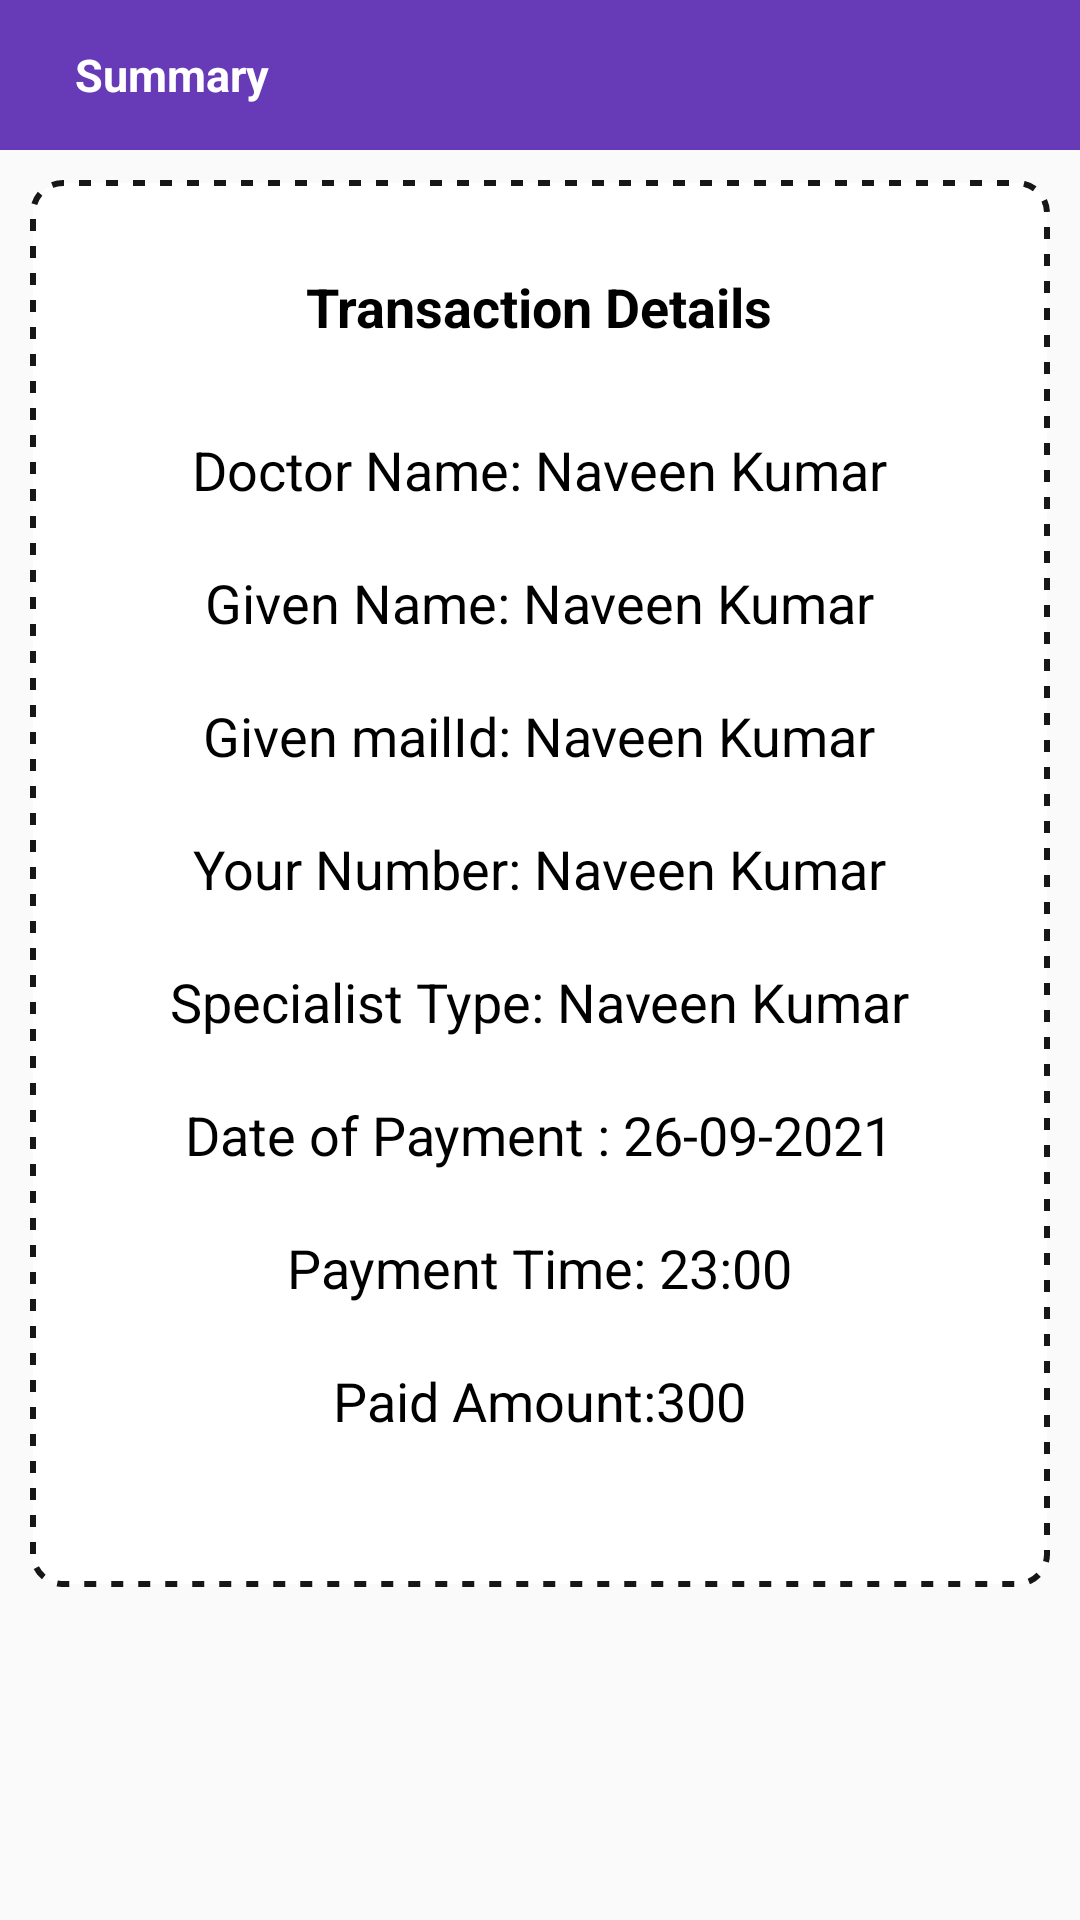

Android layout source for this screen:
<!-- AndroidManifest.xml: application theme AppTheme -->
<!-- res/layout/activity_dispalying_paymert.xml -->
<?xml version="1.0" encoding="utf-8"?>
<RelativeLayout android:layout_height="match_parent"
    android:layout_width="match_parent"
    xmlns:android="http://schemas.android.com/apk/res/android"
    xmlns:tools="http://schemas.android.com/tools"
    tools:context=".DispalyingPaymert">
    <include layout="@layout/head"
        android:id="@+id/hed"/>
    <LinearLayout
        android:layout_width="match_parent"
        android:layout_height="wrap_content"
 android:layout_centerInParent="true"
        android:gravity="center" android:orientation="vertical"
        android:background="@drawable/dotted_line"
        android:layout_margin="10dp"
         android:layout_below="@id/hed">
        <TextView
            android:layout_width="wrap_content"
            android:layout_height="wrap_content"
            android:layout_marginTop="30dp"
            android:text="Transaction Details"
            android:textStyle="bold"
            android:textSize="18sp"
            android:textColor="@android:color/black"

            />
        <TextView
            android:layout_width="wrap_content"
            android:layout_height="wrap_content"
            android:layout_marginTop="30dp"
            android:id="@+id/dnme"
            android:text="Doctor Name: Naveen Kumar"
            android:textSize="18sp"
            android:textColor="@android:color/black"

            />
        <TextView
            android:layout_width="wrap_content"
            android:layout_height="wrap_content"
            android:layout_marginTop="20dp"
            android:text="Given Name: Naveen Kumar"
            android:textSize="18sp"
            android:id="@+id/unme"
            android:textColor="@android:color/black"

            />   <TextView
        android:layout_width="wrap_content"
        android:layout_height="wrap_content"
        android:layout_marginTop="20dp"
        android:text="Given mailId: Naveen Kumar"
        android:textSize="18sp"
        android:id="@+id/umail"
        android:textColor="@android:color/black"

        />   <TextView
        android:layout_width="wrap_content"
        android:layout_height="wrap_content"
        android:layout_marginTop="20dp"
        android:text="Your Number: Naveen Kumar"
        android:textSize="18sp"
        android:id="@+id/unum"
        android:textColor="@android:color/black"

        />   <TextView
        android:layout_width="wrap_content"
        android:layout_height="wrap_content"
        android:layout_marginTop="20dp"
        android:id="@+id/sptyp"
        android:text="Specialist Type: Naveen Kumar"
        android:textSize="18sp"
        android:textColor="@android:color/black"

        />   <TextView
        android:layout_width="wrap_content"
        android:layout_height="wrap_content"
        android:layout_marginTop="20dp"
        android:id="@+id/dte"
        android:text="Date of Payment : 26-09-2021"
        android:textSize="18sp"
        android:textColor="@android:color/black"

        />   <TextView
        android:layout_width="wrap_content"
        android:layout_height="wrap_content"
        android:layout_marginTop="20dp"
        android:text="Payment Time: 23:00"
        android:textSize="18sp"
        android:id="@+id/tme"
        android:textColor="@android:color/black"

        />      <TextView
        android:layout_width="wrap_content"
        android:layout_height="wrap_content"
        android:layout_marginTop="20dp"
        android:text="Paid Amount:300"
        android:textSize="18sp"
        android:id="@+id/amnt"
        android:textColor="@android:color/black"
android:layout_marginBottom="50dp"
        />
    </LinearLayout>
</RelativeLayout>
<!-- res/layout/head.xml (included above) -->
<?xml version="1.0" encoding="utf-8"?>
<RelativeLayout xmlns:android="http://schemas.android.com/apk/res/android"
    android:layout_width="match_parent"
    android:layout_height="wrap_content"
    xmlns:app="http://schemas.android.com/apk/res-auto">
    <com.google.android.material.appbar.AppBarLayout
        android:layout_width="match_parent"
        android:layout_height="50dp"

        android:background="#673AB7"

        android:theme="@style/AppTheme.PopupOverlay"
        android:id="@+id/mainOne5">

        <androidx.appcompat.widget.Toolbar
            android:layout_width="match_parent"
            android:id="@+id/toolbar5"

            app:popupTheme="@style/AppTheme.PopupOverlay"
            android:layout_height="wrap_content">
            <ImageView
                android:layout_width="wrap_content"
                android:layout_height="wrap_content"
                android:id="@+id/arw_bck5"
                android:src="@drawable/arrow_back"/>


            <TextView
                android:layout_width="wrap_content"
                android:layout_height="wrap_content"
                android:text="Summary"
                android:layout_marginLeft="25dp"
                android:textStyle="bold"
                android:textSize="15sp"

                android:textColor="#fff" />
        </androidx.appcompat.widget.Toolbar></com.google.android.material.appbar.AppBarLayout>

</RelativeLayout>
<!-- resources referenced by this layout -->
<resources>
  <!-- drawable dotted_line (drawable) -->
  <?xml version="1.0" encoding="utf-8"?>
  <shape xmlns:android="http://schemas.android.com/apk/res/android">
      <stroke
          android:color="#E8000000"
  android:dashGap="5dp"
          android:dashWidth="4dp"
          android:width="2dp"></stroke>
      <solid
          android:color="#FCFFFFFF"
          ></solid>
      <corners android:radius="10dp"/>
  </shape>
  <style name="AppTheme.PopupOverlay" parent="ThemeOverlay.AppCompat.Light" />
  <style name="AppTheme" parent="Theme.AppCompat.Light.NoActionBar">
          
          <item name="colorPrimary">#FFFFFF</item>
          <item name="colorPrimaryDark">@color/colorPrimaryDark</item>
          <item name="colorAccent">@color/colorAccent</item>
      </style>
  <color name="colorPrimaryDark">#3700B3</color>
  <color name="colorAccent">#03DAC5</color>
</resources>
